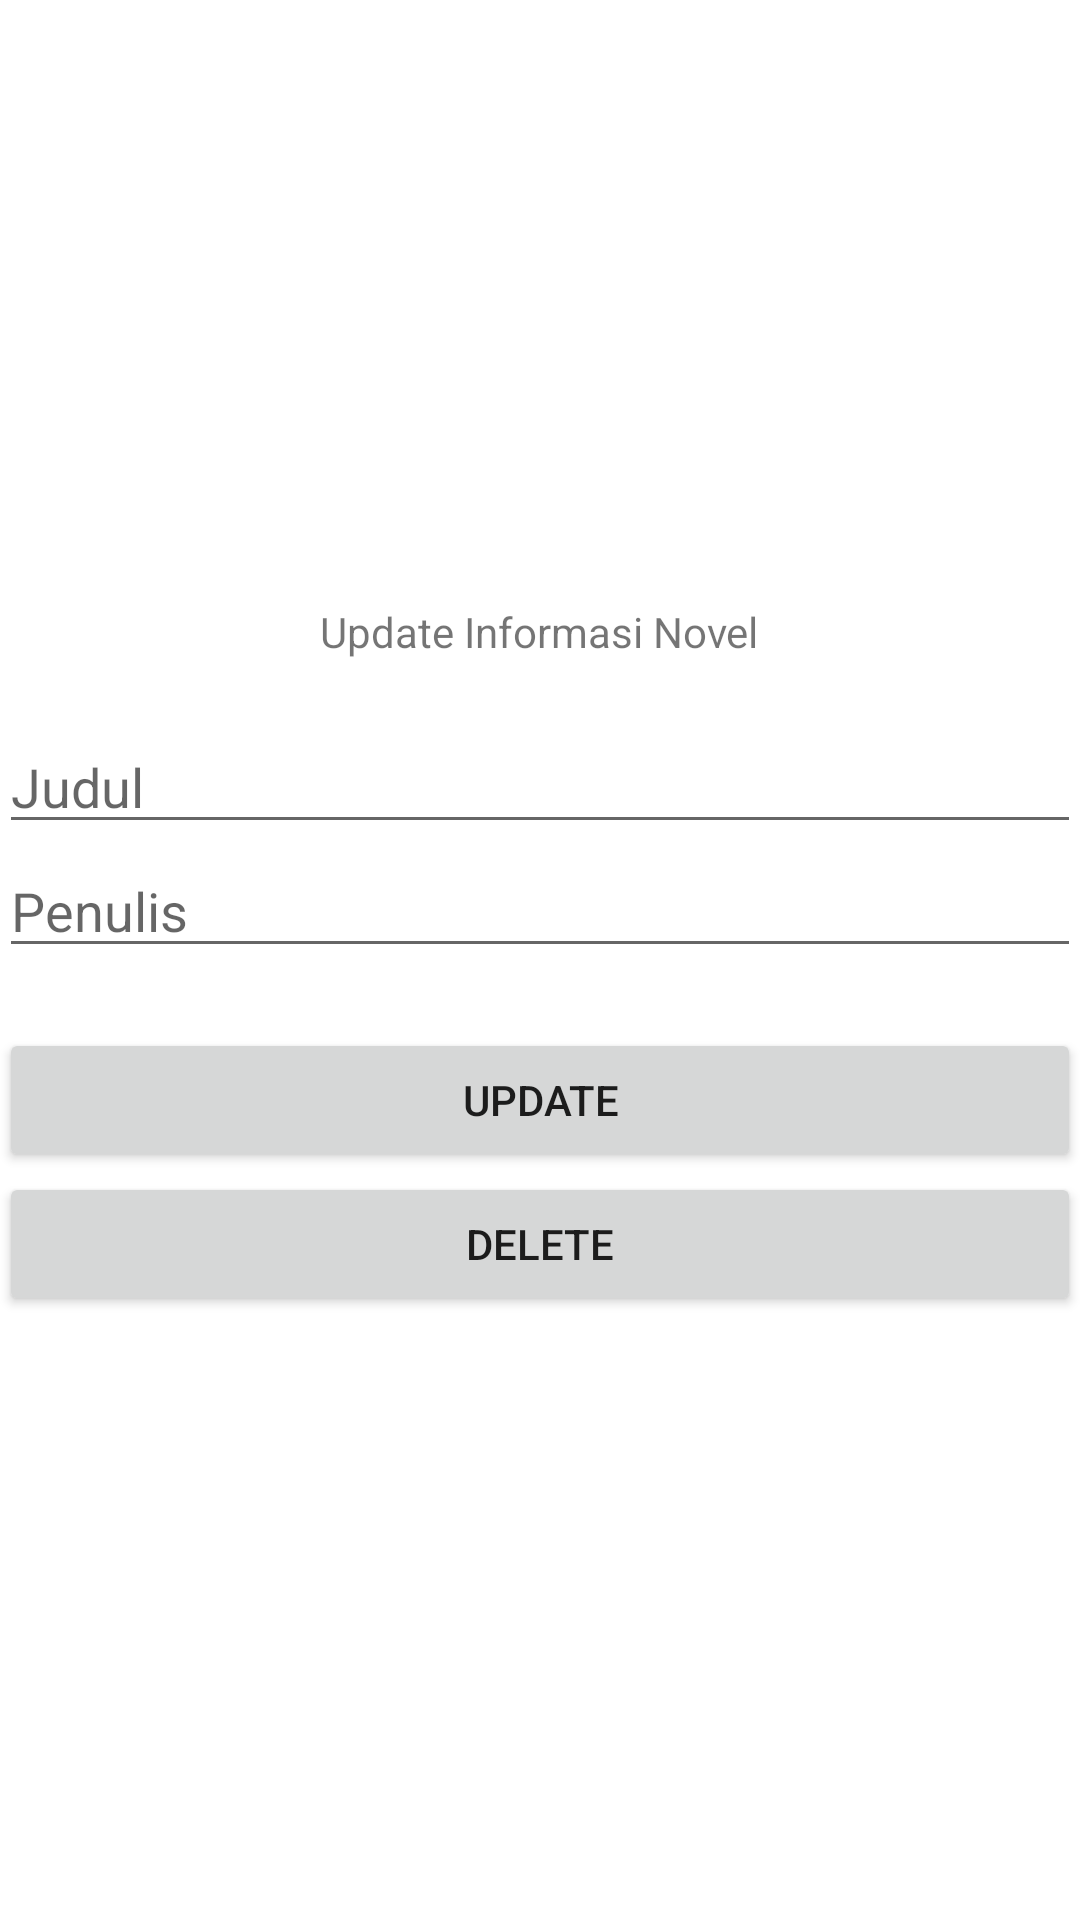

Reconstruct the res/layout file that produces this screen, plus the resources it refers to.
<!-- AndroidManifest.xml: application theme Theme.Sqlite_database -->
<!-- res/layout/activity_main_updel.xml -->
<?xml version="1.0" encoding="utf-8"?>
<LinearLayout
    xmlns:android="http://schemas.android.com/apk/res/android"
    xmlns:tools="http://schemas.android.com/tools"
    android:id="@+id/activity_main"
    android:layout_width="match_parent"
    android:layout_height="match_parent"
    android:paddingBottom="@dimen/activity_vertical_margin"
    android:paddingLeft="@dimen/activity_horizontal_margin"
    android:paddingRight="@dimen/activity_horizontal_margin"
    android:paddingTop="@dimen/activity_vertical_margin"
    android:gravity="center"
    android:orientation="vertical"
    tools:context=".MainUpdel">
    <TextView
        android:layout_width="wrap_content"
        android:layout_height="wrap_content"
        android:text="Update Informasi Novel" />
    <EditText
        android:id="@+id/updel_nama"
        android:layout_marginTop="20dp"
        android:hint="Judul"
        android:layout_width="match_parent"
        android:layout_height="wrap_content" />
    <EditText
        android:id="@+id/updel_kelas"
        android:hint="Penulis"
        android:layout_width="match_parent"
        android:layout_height="wrap_content" />
    <Button
        android:id="@+id/btn_up"
        android:layout_marginTop="20dp"
        android:text="UPDATE"
        android:layout_width="match_parent"
        android:layout_height="wrap_content" />
    <Button
        android:id="@+id/btn_del"
        android:text="DELETE"
        android:layout_width="match_parent"
        android:layout_height="wrap_content" />
</LinearLayout>
<!-- resources referenced by this layout -->
<resources>
  <style name="Theme.Sqlite_database" parent="Theme.MaterialComponents.DayNight.DarkActionBar">
          
          <item name="colorPrimary">@color/purple_500</item>
          <item name="colorPrimaryVariant">@color/purple_700</item>
          <item name="colorOnPrimary">@color/white</item>
          
          <item name="colorSecondary">@color/teal_200</item>
          <item name="colorSecondaryVariant">@color/teal_700</item>
          <item name="colorOnSecondary">@color/black</item>
          
          <item name="android:statusBarColor" tools:targetApi="l">?attr/colorPrimaryVariant</item>
          
      </style>
  <color name="purple_500">#FF6200EE</color>
  <color name="purple_700">#FF3700B3</color>
  <color name="white">#FFFFFFFF</color>
  <color name="teal_200">#FF03DAC5</color>
  <color name="teal_700">#FF018786</color>
  <color name="black">#FF000000</color>
</resources>
